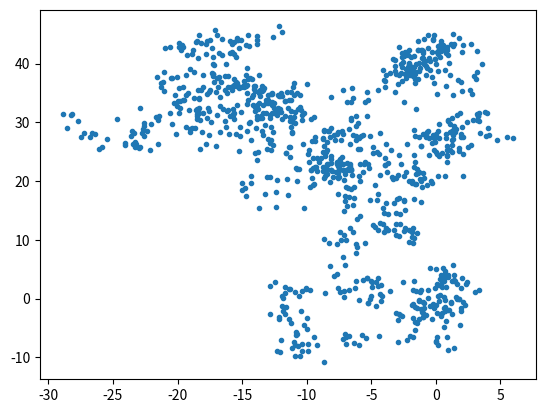

Reproduce this figure in Python.
#  -*- coding: utf-8 -*-
"""
.. _tutorial-create-unqtt-from-measurement:

=============================
Dealing with measurement data
=============================

It is often the case where measurements of an experiment are collected ...
"""
# %%
# First steps with the samples
# ----------------------------
#
# Initially, imagine that you have been given this
# :download:`csv file <../../__data/antenna_samples_freq_17.00GHz.csv>`
# containing the field samples of the antenna collected at 17.00 GHz.
# The table in the file has the following six columns:
#
# - ``theta_deg`` : denotes the polar angle :math:`\theta` (in degrees) of the direction at
#   which the sample has been measured.
#
# - ``phi_deg`` : denotes the azimuthal angle :math:`\phi` (in degrees) of the direction at
#   which the sample has been measured.
#
# - ``E_theta_real_mV`` : denotes the real part of vertical component :math:`\MEN_\theta` (in mV)
#   of the normalised electric phasor field measured at the direction :math:`\pare{\theta, \phi}`.
#
# - ``E_theta_imag_mV`` : denotes the imaginary part of vertical component :math:`\MEN_\theta` (in mV)
#   of the normalised electric phasor field measured at the direction :math:`\pare{\theta, \phi}`.
#
# - ``E_phi_real_mV`` : denotes the real part of horizontal component :math:`\MEN_\phi` (in mV)
#   of the normalised electric phasor field measured at the direction :math:`\pare{\theta, \phi}`.
#
# - ``E_phi_imag_mV`` : denotes the imaginary part of horizontal component :math:`\MEN_\phi` (in mV)
#   of the normalised electric phasor field measured at the direction :math:`\pare{\theta, \phi}`.
#
# You should be able to create a simple function to read such file and return the data as
# `quantities <https://docs.astropy.org/en/stable/units/>`_ as follows:


import numpy


print(numpy.random.randn(3, 3))


# %%
# Plotting something cool
# -----------------------
#
# The measurements package provides the :func:`plot_samples_2D <aftk.measurements.plot_samples_2D>`
# function, which plots the magnitude of total field and its components in a heatmap alongside the
# distribution of the sampling directions.

from matplotlib import pyplot

# %%

figure, axes = pyplot.subplots()

x = numpy.random.randn(1000)
y = numpy.random.randn(1000)

a = numpy.cumsum(x)
b = numpy.cumsum(y)

axes.plot(a, b, '.')

